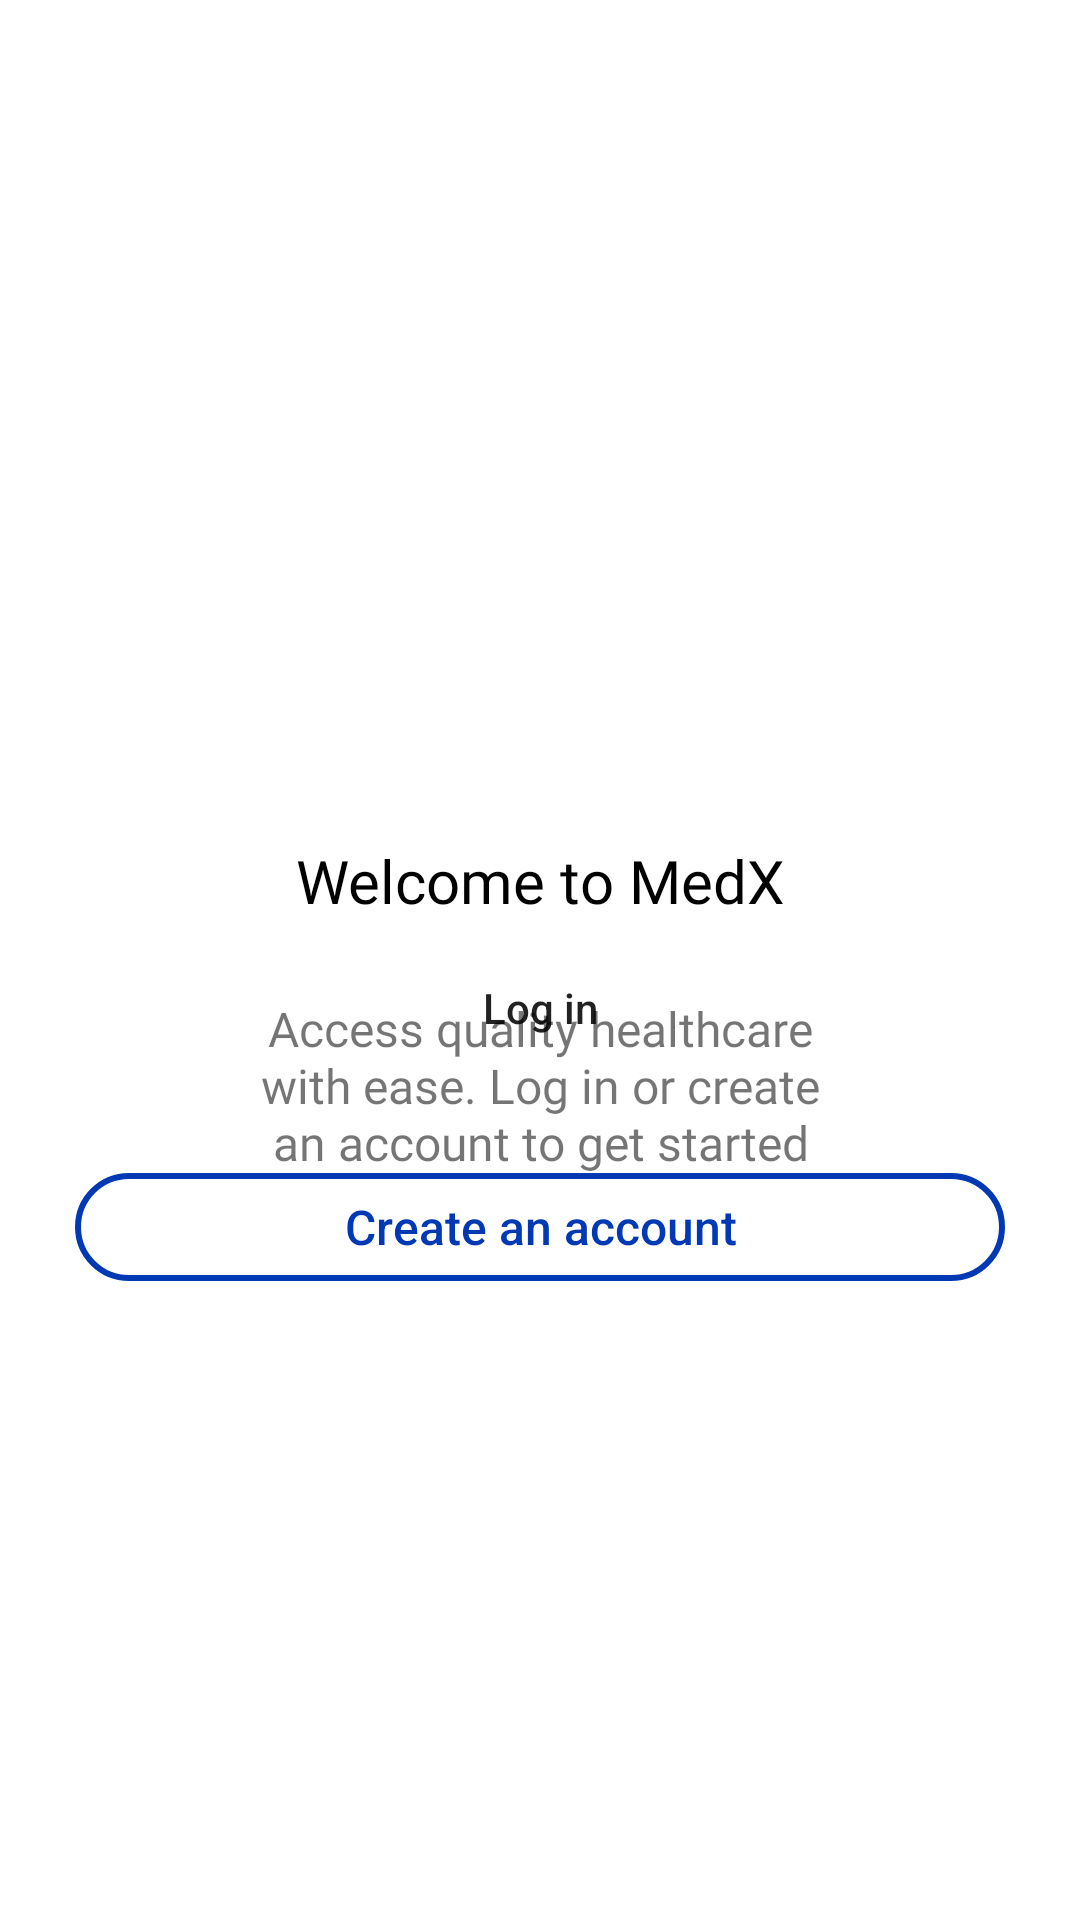

Reconstruct the res/layout file that produces this screen, plus the resources it refers to.
<!-- AndroidManifest.xml: application theme Theme.MedX -->
<!-- res/layout/activity_signup_orsign_in.xml -->
<?xml version="1.0" encoding="utf-8"?>
<androidx.constraintlayout.widget.ConstraintLayout xmlns:android="http://schemas.android.com/apk/res/android"
    xmlns:app="http://schemas.android.com/apk/res-auto"
    xmlns:tools="http://schemas.android.com/tools"
    android:layout_width="match_parent"
    android:layout_height="match_parent"
    tools:context=".SignupORSignIn">


    <ImageView
        android:layout_width="wrap_content"
        android:layout_height="wrap_content"
        android:src="@drawable/medx"
        app:layout_constraintTop_toTopOf="parent"
        app:layout_constraintLeft_toLeftOf="parent"
        app:layout_constraintRight_toRightOf="parent"
        android:layout_marginTop="160dp"
        />
    <TextView
        android:id="@+id/header"
        android:layout_width="wrap_content"
        android:layout_height="wrap_content"
        android:text="@string/welcome_to_medx"
        android:fontFamily="@font/ubuntu_bold"
        android:textColor="@color/black"
        android:textSize="20sp"
        app:layout_constraintLeft_toLeftOf="parent"
        app:layout_constraintRight_toRightOf="parent"
        app:layout_constraintTop_toTopOf="parent"
        android:layout_marginTop="280dp"
        />
    <TextView
        android:layout_width="match_parent"
        android:layout_height="wrap_content"
        android:text="@string/medx_Intro"
        app:layout_constraintTop_toBottomOf="@id/header"
        app:layout_constraintLeft_toLeftOf="parent"
        app:layout_constraintRight_toRightOf="parent"
        android:layout_marginHorizontal="80dp"
        android:maxLines="3"
        android:textAlignment="center"
        android:layout_marginTop="25dp"
        android:textSize="16sp"
        android:fontFamily="@font/ubuntu_medium"
        />

    <Button
        android:id="@+id/login"
        android:layout_width="match_parent"
        android:layout_height="wrap_content"
        android:text="Log in"
        android:textAllCaps="false"
        android:background="@drawable/round_box"
        app:layout_constraintLeft_toLeftOf="parent"
        android:layout_marginHorizontal="25dp"
        app:layout_constraintBottom_toBottomOf="parent"
        android:layout_marginBottom="280dp"
        />
    <com.google.android.material.button.MaterialButton
        android:id="@+id/create"
        app:layout_constraintTop_toBottomOf="@id/login"
        android:layout_marginTop="25dp"
        style="@style/Widget.MaterialComponents.Button.OutlinedButton"
        android:layout_width="match_parent"
        android:layout_marginHorizontal="25dp"
        android:layout_height="wrap_content"
        android:text="Create an account"
        android:textSize="16sp"
        android:letterSpacing="0"
        android:textAllCaps="false"
        android:textColor="#0139B4"
        app:cornerRadius="110dp"
        app:strokeColor="#0139B4"
        app:strokeWidth="2dp" />




</androidx.constraintlayout.widget.ConstraintLayout>
<!-- resources referenced by this layout -->
<resources>
  <color name="black">#FF000000</color>
  <string name="medx_Intro">Access quality healthcare with ease. Log in or create an account to get started</string>
  <string name="welcome_to_medx">Welcome to MedX</string>
  <style name="Theme.MedX" parent="Theme.MaterialComponents.DayNight.NoActionBar">
          
          <item name="colorPrimary">@color/purple_500</item>
          <item name="colorPrimaryVariant">@color/purple_700</item>
          <item name="colorOnPrimary">@color/white</item>
          
          <item name="colorSecondary">@color/teal_200</item>
          <item name="colorSecondaryVariant">@color/teal_700</item>
          <item name="colorOnSecondary">@color/black</item>
          
          <item name="android:statusBarColor">?attr/colorPrimaryVariant</item>
          
      </style>
  <color name="purple_500">#0139B4</color>
  <color name="purple_700">#FF3700B3</color>
  <color name="white">#FFFFFFFF</color>
  <color name="teal_200">#FF03DAC5</color>
  <color name="teal_700">#FF018786</color>
</resources>
